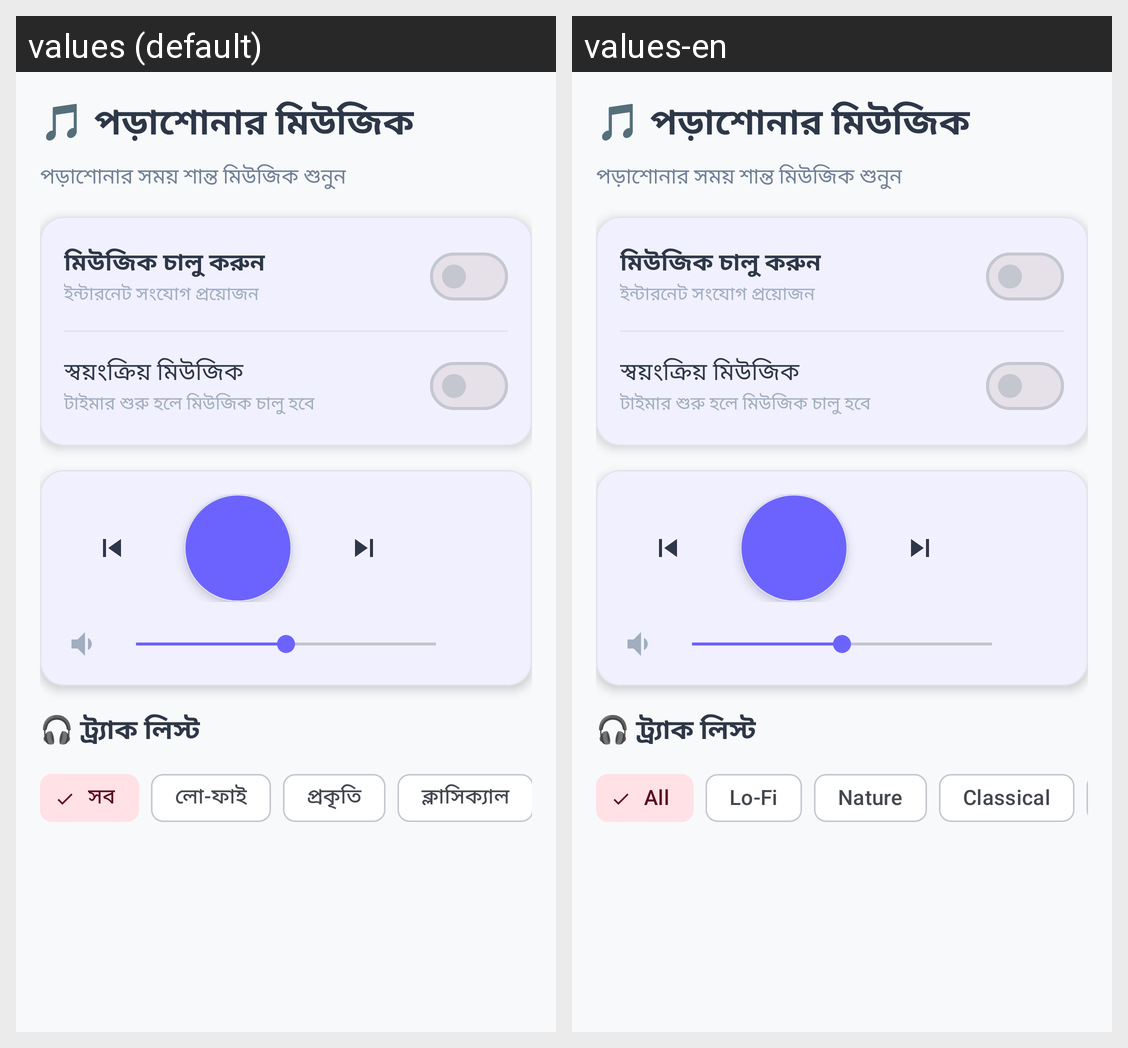

Locale-by-locale string values for the Android screen shown in this grid:
Android screen res/layout/fragment_music.xml rendered under 2 locales, left to right: values (default), values-en. Device: Nexus 5 (rendered at 1080×1920; each locale shown at half size, 540×960, under a caption strip naming it); theme Theme.StudyMaster.
Strings drawn on this screen, with the default value and each locale's value (text and hints the layout hard-codes, and strings that could not be matched under every locale, appear in the picture but are not listed):

filter_all
  values: সব
  values-en: All

music_cat_lofi
  values: লো-ফাই
  values-en: Lo-Fi

music_cat_nature
  values: প্রকৃতি
  values-en: Nature

music_cat_classical
  values: ক্লাসিক্যাল
  values-en: Classical
